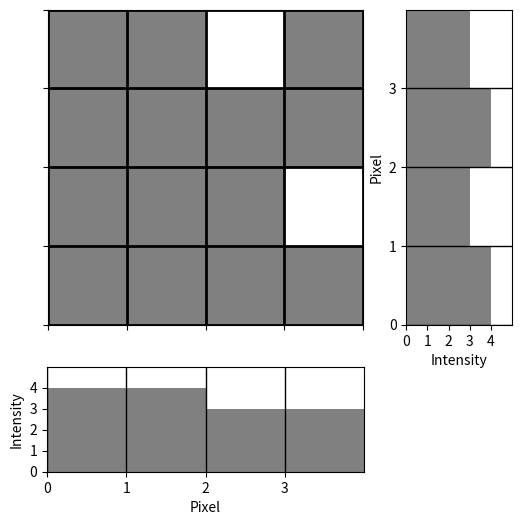

Python code for this plot:
#!/usr/bin/env python3
# -*- coding: utf-8 -*-
"""
Created on Wed Oct 23 16:57:21 2019

[redacted]
"""
import matplotlib.pyplot as plt
from matplotlib import colors
import numpy as np

data = np.array([[1,1,0,1],
                 [1,1,1,1],
                 [1,1,1,0],
                 [1,1,1,1]])

# create discrete colormap
cmap = colors.ListedColormap(['white', 'grey'])
bounds = [0,0.5,1]
norm = colors.BoundaryNorm(bounds, cmap.N)

plt.close("all")
fig, axs = plt.subplots(2,2,gridspec_kw={'width_ratios': [3, 1], 'height_ratios':[3,1]})

ax=axs[-1,-1]
ax.axis('off')

ax=axs[0,0]
ax.imshow(data, cmap=cmap, norm=norm)
ax.grid(which='major', axis='both', linestyle='-', color='k', linewidth=2)
ax.set_xticks(np.arange(-.5, len(data[0]), 1));
ax.set_yticks(np.arange(-.5, len(data), 1));
ax.set_yticklabels([])
ax.set_xticklabels([])

ax=axs[0,1]
xs = np.array([sum(r) for r in data])
ys = np.array([c for c in range(len(data))])
ax.barh(ys[::-1]+.5, xs, 1, color="grey")
ax.grid(which='major', axis='y', linestyle='-', color='k', linewidth=1)
ax.set_xticks(np.arange(0, len(data)+1, 1))
ax.set_xlim(0, len(data)+1)
ax.set_yticks(np.arange(0, len(data[0]), 1))
ax.set_ylim(0, len(data))
ax.set_xlabel("Intensity")
ax.set_ylabel("Pixel")

ax=axs[1,0]
xs = np.array([sum([r[c] for r in data]) for c in range(len(data[0]))])
ys = np.array([c for c in range(len(data[0]))])
ax.bar(ys+.5, xs, 1, color="grey")
ax.grid(which='major', axis='x', linestyle='-', color='k', linewidth=1)
ax.set_xticks(np.arange(0, len(data[0]), 1))
ax.set_xlim(0, len(data[0]))
ax.set_yticks(np.arange(0, len(data)+1, 1))
ax.set_ylim(0, len(data)+1)
ax.set_xlabel("Pixel")
ax.set_ylabel("Intensity")

fig.set_figheight(6)
fig.set_figwidth(6)
plt.show()
